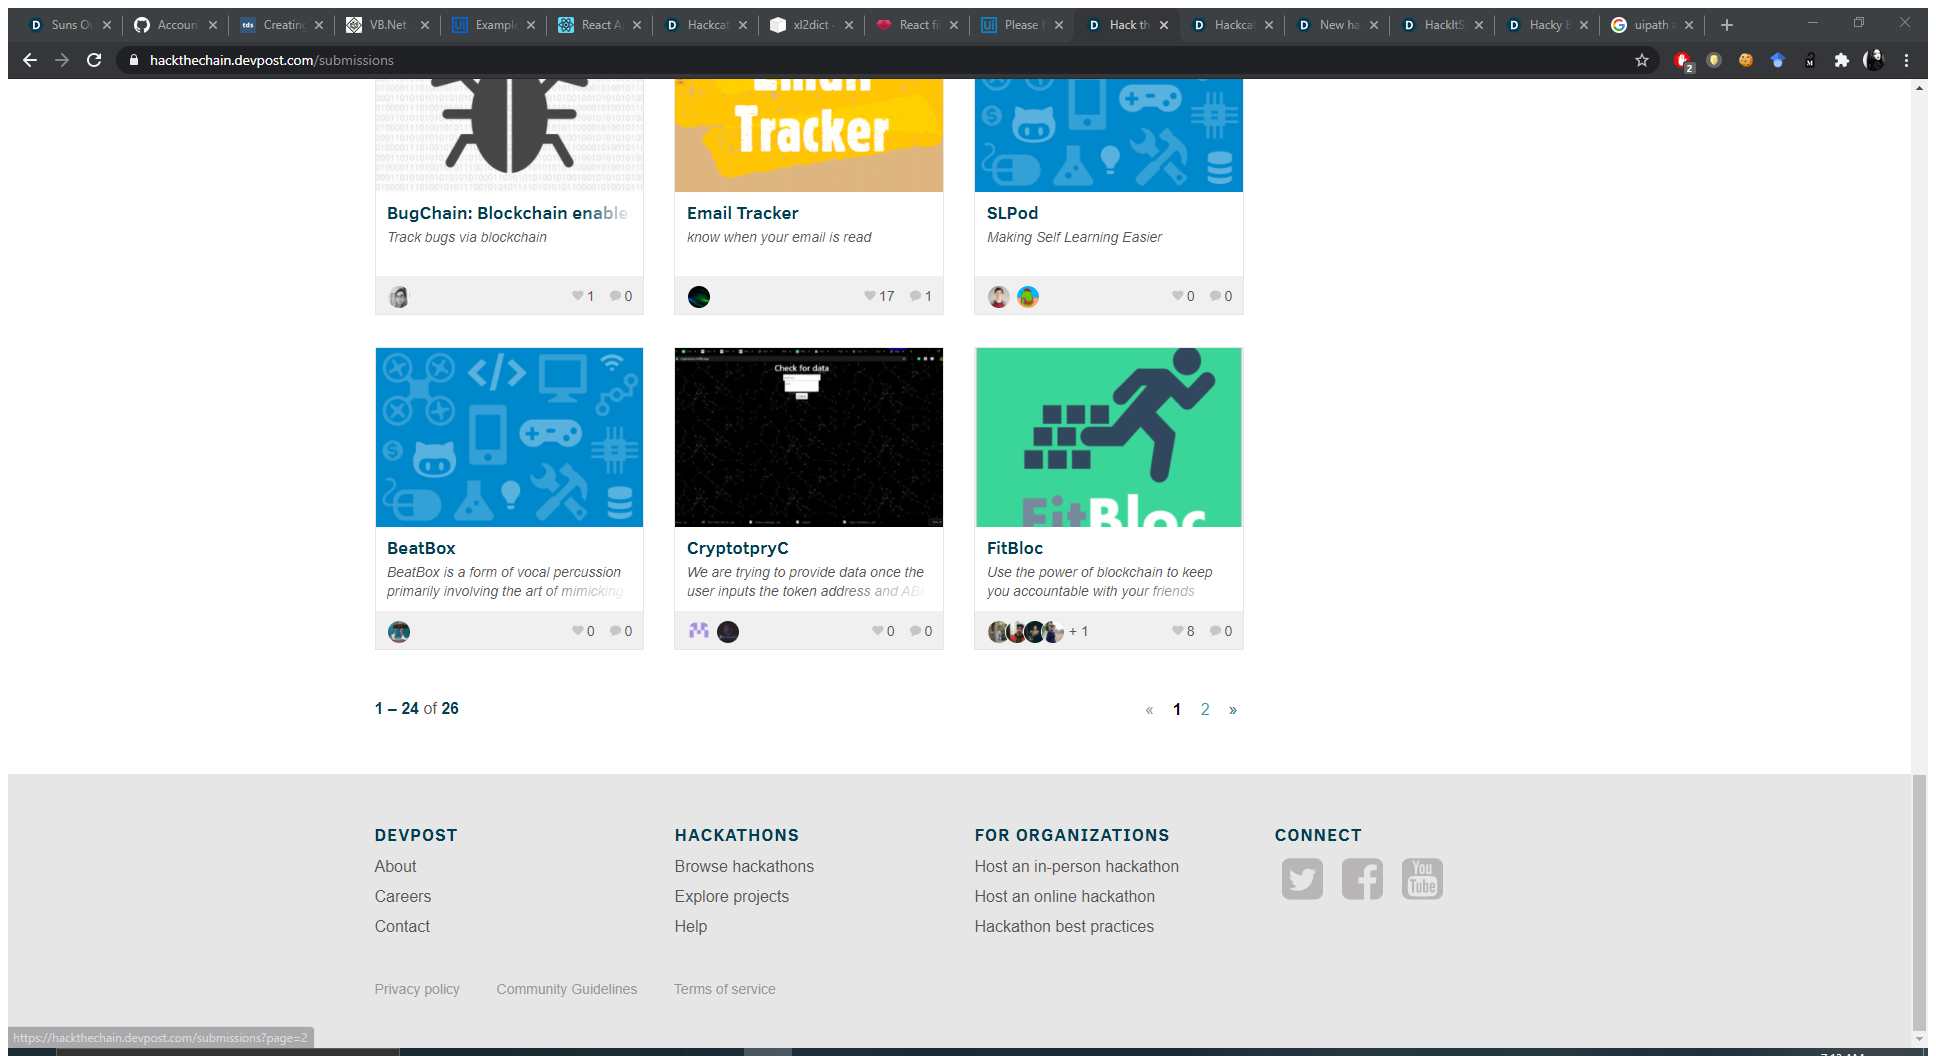
Task: picturise

Workflow: HTC

Step 1: Attach Browser 'HacktheCh Page' in window 'Hack the Chain: Always wanted to learn blockchain? Join us for this beginner-friendly Blockchain hackathon. - Devpost' (chrome.exe)

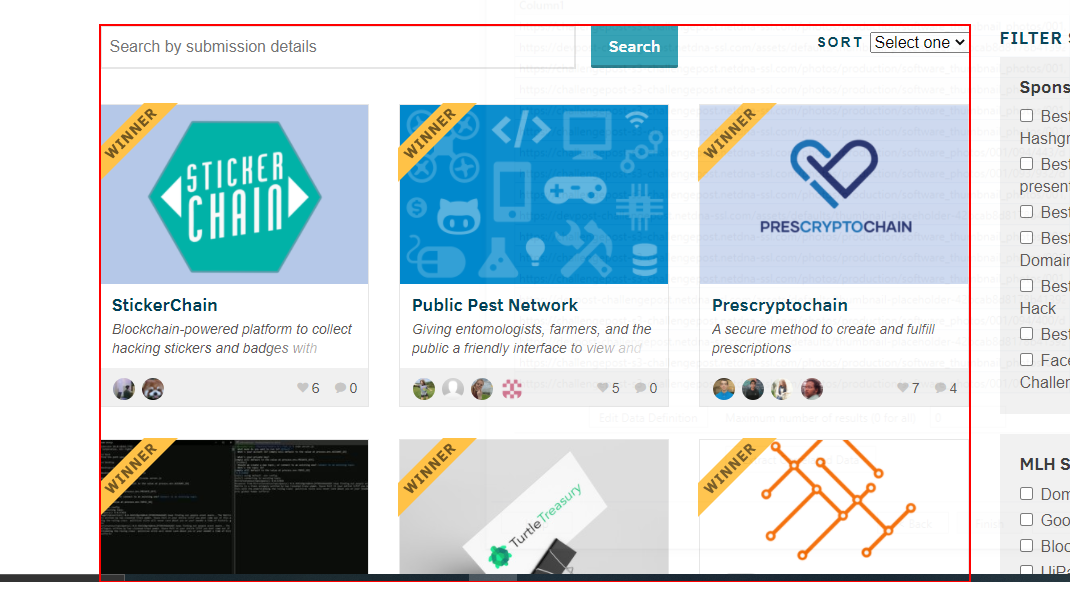
Step 2: get-text from the element 'submission-gallery'